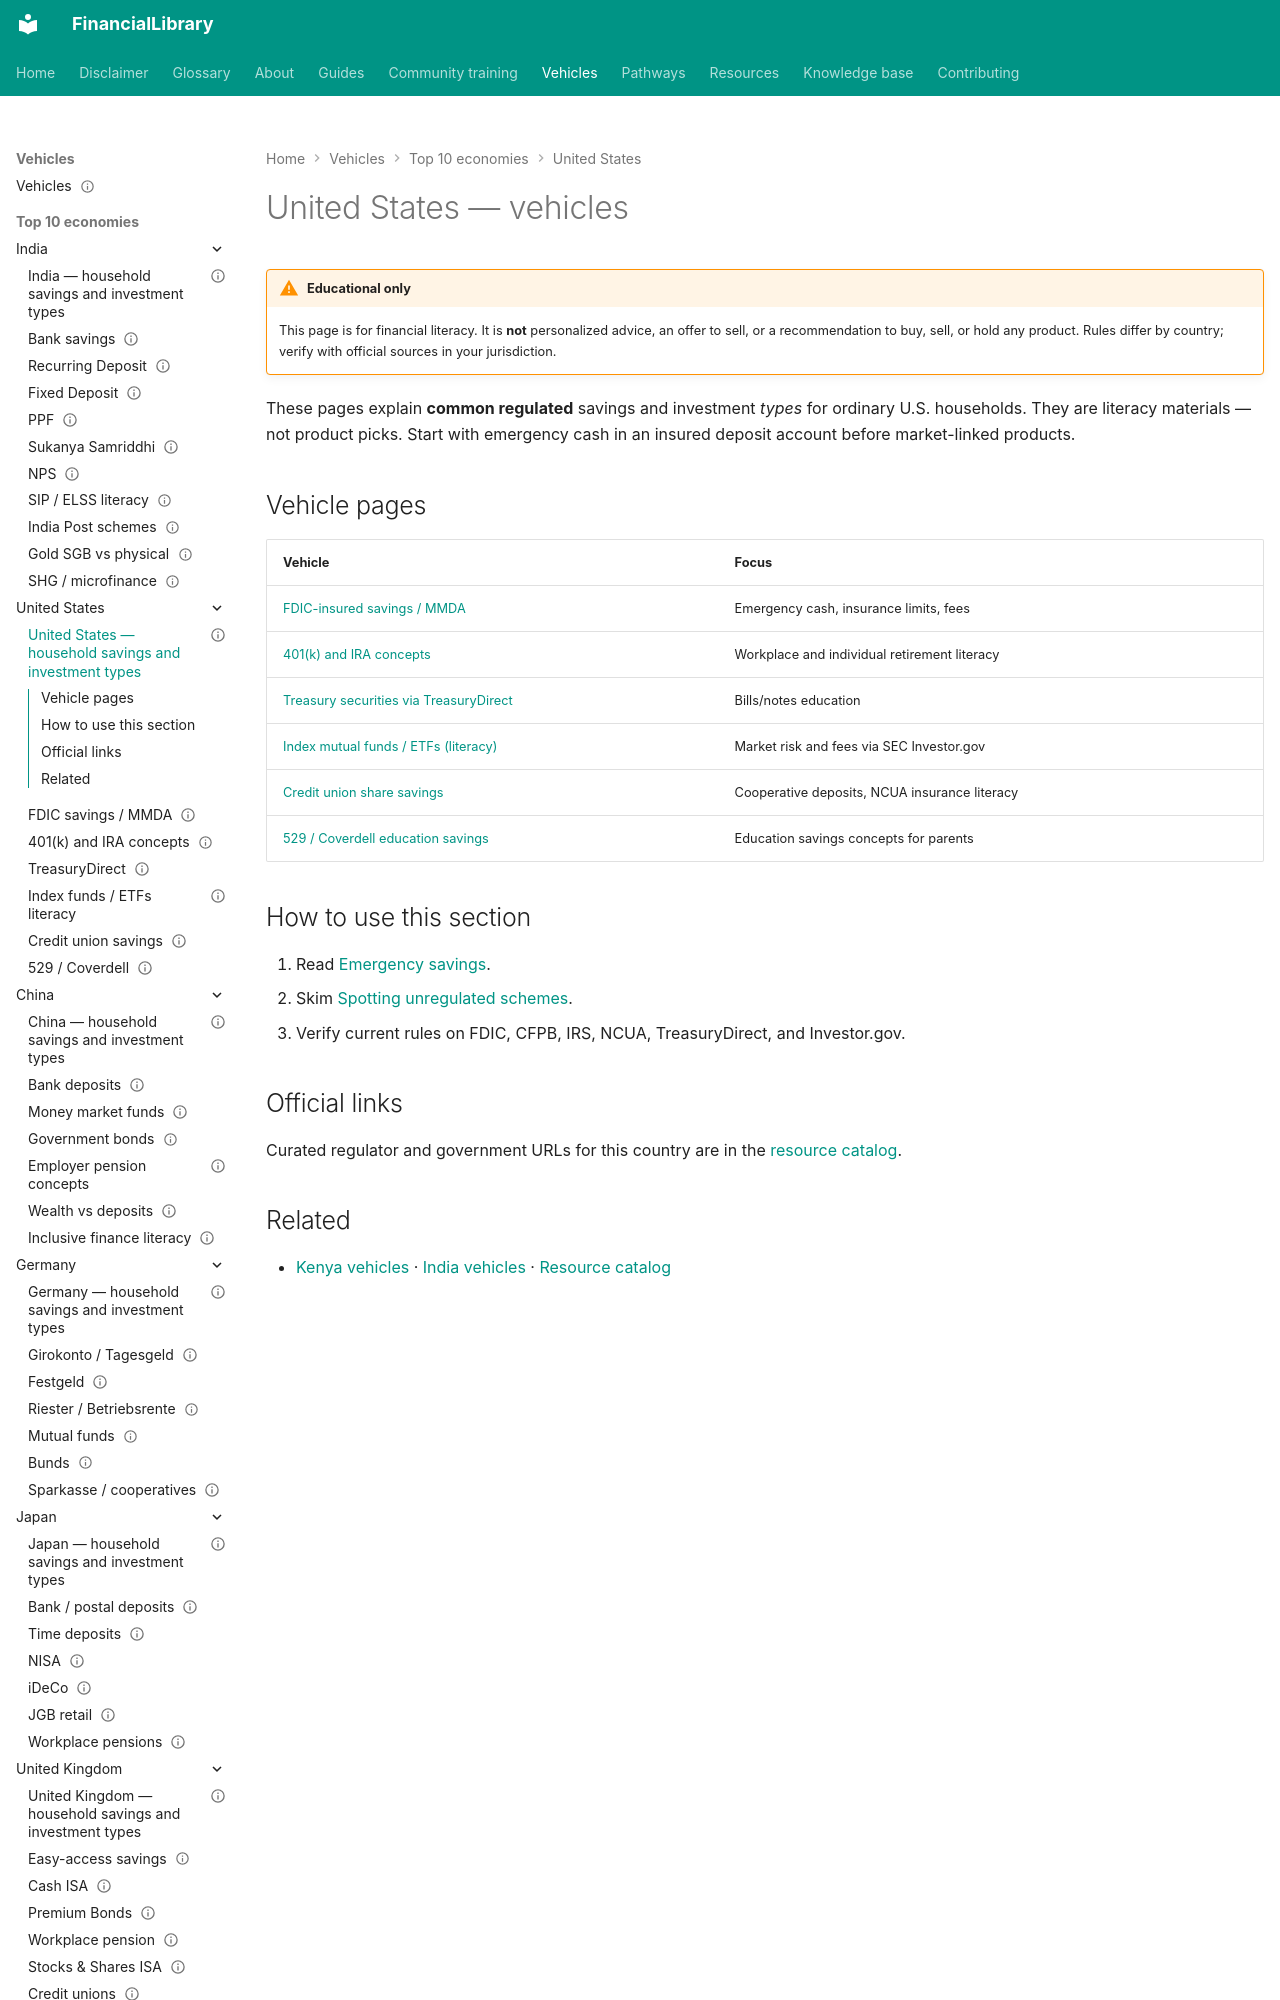

repository: ananddw24/safe_investment_researcher · page: vehicles/us/index.html · generator: mkdocs

---
title: United States — household savings and investment types
country: us
status: published
last_reviewed: "2026-10-17"
---

# United States — vehicles

!!! warning "Educational only"
    This page is for financial literacy. It is **not** personalized advice,
    an offer to sell, or a recommendation to buy, sell, or hold any product.
    Rules differ by country; verify with official sources in your jurisdiction.


These pages explain **common regulated** savings and investment *types* for
ordinary U.S. households. They are literacy materials — not product picks.
Start with emergency cash in an insured deposit account before market-linked
products.
